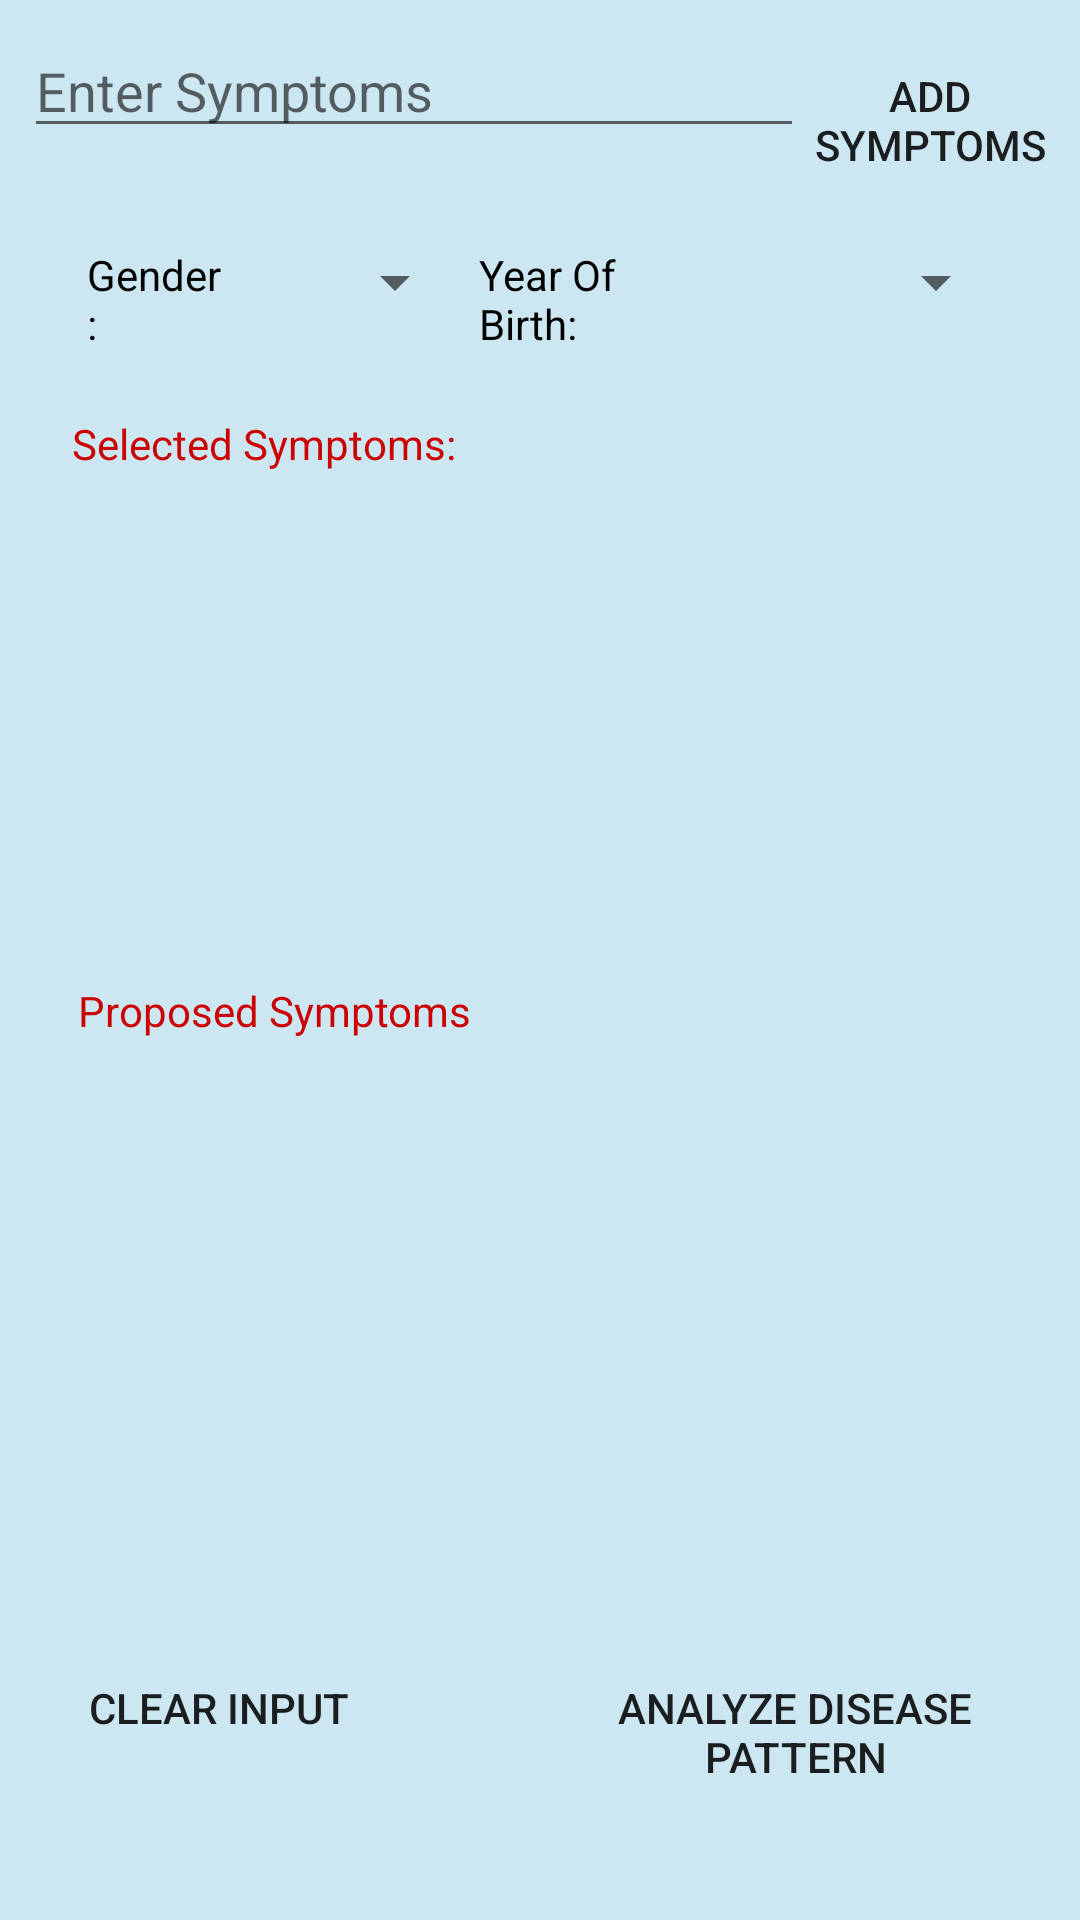

This screen was rendered from an Android layout file. Write that file and the resources it references.
<!-- AndroidManifest.xml: application theme Theme.MedPrep -->
<!-- res/layout/activity_symptom_checking.xml -->
<?xml version="1.0" encoding="utf-8"?>

<androidx.appcompat.widget.LinearLayoutCompat xmlns:android="http://schemas.android.com/apk/res/android"
    android:padding="8dp"
    android:layout_width="match_parent"
    android:orientation="vertical"
    android:layout_height="match_parent"
    android:background="#8099D0E6">

    <LinearLayout
        android:layout_width="match_parent"
        android:layout_height="wrap_content"
        android:orientation="horizontal"
        android:id="@+id/linearLayout">

        <AutoCompleteTextView
            android:id="@+id/Select_symptoms"
            android:layout_width="284dp"
            android:layout_height="wrap_content"
            android:singleLine="true"
            android:focusableInTouchMode="true"
            android:layout_weight="1"
            android:hint="Enter Symptoms" />

        <Button
            android:id="@+id/btn"
            android:layout_width="wrap_content"
            android:layout_height="wrap_content"
            android:layout_marginBottom="5dp"
            android:layout_weight="1"
            android:background="@drawable/button_custom"
            android:text="Add Symptoms" />

    </LinearLayout>

    <LinearLayout
        android:id="@+id/details"
        android:layout_width="match_parent"
        android:layout_height="wrap_content"
        android:layout_marginRight="10dp"
        android:layout_marginLeft="10dp"
        android:layout_marginTop="15dp"
        android:padding="6dp"
        android:orientation="horizontal">

        <TextView
            android:id="@+id/textView"
            android:layout_width="wrap_content"
            android:layout_height="wrap_content"
            android:layout_marginLeft="5dp"
            android:layout_weight="1"
            android:text="Gender:"
            android:textColor="@android:color/background_dark" />

        <Spinner
            android:id="@+id/gender"
            android:layout_width="84dp"
            android:layout_height="wrap_content"
            android:layout_weight="1" />

        <TextView
            android:id="@+id/textView2"
            android:layout_width="wrap_content"
            android:layout_height="wrap_content"
            android:layout_weight="1"
            android:layout_marginLeft="4dp"
            android:text="Year Of Birth:"
            android:textColor="@android:color/background_dark" />

        <Spinner
            android:id="@+id/year_of_birth"
            android:layout_width="100dp"
            android:layout_height="wrap_content"
            android:layout_weight="1"
            android:spinnerMode="dialog" />

    </LinearLayout>


    <TextView
        android:id="@+id/seltext"
        android:layout_width="wrap_content"
        android:layout_height="wrap_content"
        android:layout_marginLeft="16dp"
        android:layout_marginTop="15dp"
        android:text="Selected Symptoms:"
        android:textColor="@android:color/holo_red_dark" />


    <ListView
        android:id="@+id/display_symptom"
        android:layout_width="match_parent"
        android:layout_height="160dp"
        android:layout_margin="5dp"
        android:background="@drawable/bordershape" />

    <LinearLayout
        android:id="@+id/progressDisplay"
        android:layout_width="match_parent"
        android:layout_height="wrap_content"
        android:layout_gravity=""
        android:visibility="gone">

        <ProgressBar
            android:id="@+id/progress"
            style="?android:attr/progressBarStyle"
            android:layout_width="190dp"
            android:layout_height="wrap_content"
            android:visibility="invisible" />

        <TextView
            android:id="@+id/progressText"
            android:layout_width="wrap_content"
            android:layout_height="match_parent"
            android:layout_weight="1"
            android:textColor="@android:color/background_dark"
            android:textSize="18sp" />

    </LinearLayout>

    <TextView
        android:id="@+id/proptext"
        android:layout_width="wrap_content"
        android:layout_height="wrap_content"
        android:text="Proposed Symptoms"
        android:layout_marginLeft="18dp"
        android:textColor="@android:color/holo_red_dark" />


    <ListView
        android:id="@+id/proposedSym"
        android:layout_width="match_parent"
        android:layout_height="160dp"
        android:layout_margin="5dp"
        android:layout_marginTop="10dp"
        android:background="@drawable/bordershape" />


    <LinearLayout
        android:id="@+id/buttonsLayout"
        android:layout_width="wrap_content"
        android:layout_height="wrap_content"
        android:layout_marginTop="25dp"
        android:layout_gravity="center_horizontal">

        <Button
            android:id="@+id/clearInput"
            android:layout_width="130dp"
            android:layout_height="wrap_content"
            android:layout_marginRight="20dp"
            android:background="@drawable/button_custom"
            android:paddingLeft="5dp"
            android:paddingRight="5dp"
            android:text="Clear input" />

        <Button
            android:id="@+id/get_dignosis"
            android:layout_width="wrap_content"
            android:layout_height="72dp"
            android:layout_marginLeft="20dp"
            android:background="@drawable/button_custom"
            android:paddingLeft="5dp"
            android:paddingRight="5dp"
            android:text="analyze disease pattern" />


    </LinearLayout>

</androidx.appcompat.widget.LinearLayoutCompat>
<!-- resources referenced by this layout -->
<resources>
  <style name="Theme.MedPrep" parent="Theme.MaterialComponents.DayNight.DarkActionBar">
          
          <item name="colorPrimary">@color/purple_500</item>
          <item name="colorPrimaryVariant">@color/purple_700</item>
          <item name="colorOnPrimary">@color/white</item>
          
          <item name="colorSecondary">@color/teal_200</item>
          <item name="colorSecondaryVariant">@color/teal_700</item>
          <item name="colorOnSecondary">@color/black</item>
          
          <item name="android:statusBarColor" tools:targetApi="l">?attr/colorPrimaryVariant</item>
          
      </style>
  <color name="purple_500">#FF6200EE</color>
  <color name="purple_700">#FF3700B3</color>
  <color name="white">#FFFFFFFF</color>
  <color name="teal_200">#FF03DAC5</color>
  <color name="teal_700">#FF018786</color>
  <color name="black">#FF000000</color>
</resources>
